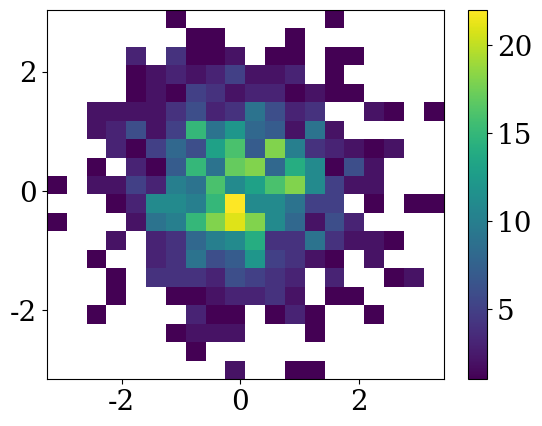

This figure's Python source:
import numpy as np
import matplotlib.pyplot as plt

from matplotlib.colors import LogNorm

plt.rcParams['mathtext.fontset'] = 'cm'
font = {'family' : 'serif', 
        'size': 20}
plt.rc('font', **font)
plt.rc('lines', lw=2)

def line_plot():
    x = np.linspace(-10, 10, 1000)

    fig, ax = plt.subplots()
    ax.plot(x, x ** 2)

    ax.set_xlabel("$x /  [x] = \mathrm{m \, s^{-1}}$")
    ax.set_ylabel("$f(x) /  [f] = \mathrm{J}$")

    plt.show()

def histogram():
    x = np.random.randn(10000)
    fig, ax = plt.subplots()
    ax.hist(x, bins=100, density=True)

    plt.show()

def histogram2D():
    n = 1_000
    x = np.random.randn(n, n)

    fig, ax = plt.subplots()
    a = ax.hist2d(x[0], x[1], bins=20, cmin=1)
    fig.colorbar(a[3])
    
    plt.show()


histogram2D()